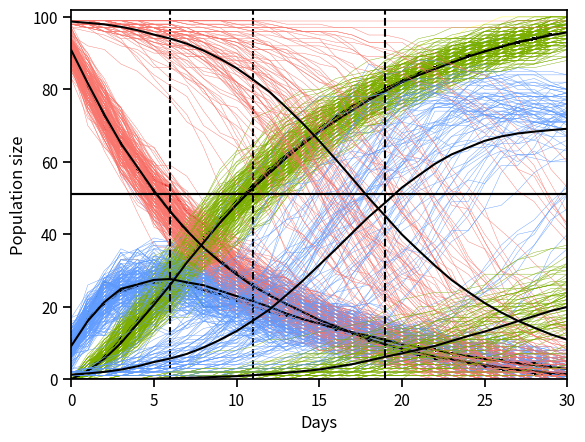

The matplotlib source for this figure:
#!/usr/bin/env python
# coding: utf-8



# In[4]:


import random

get_ipython().run_line_magic('matplotlib', 'inline')
import matplotlib.pyplot as plt
import numpy as np

import seaborn as sns
sns.set_context('notebook')
colors = sns.color_palette('Set1', 3)
sns.set_palette('Set1')


# # * Assignment not yet released, subject to change *

# # General instructions
# 
# 1. When instructed to implement a function, use the given function names and parameters lists; failure to do so may cause test functions to fail during grading.
# 1. When instructed to generate a plot, make sure that the plot is clear, that axes are propely labeled, and that the notebook is saved with the plot inline, so that the grader can see the plot without running the code. Make sure that you re-generate the plot if you changed the code!
# 1. Code lines with a triple comment `###` should not be removed or modified, they are used for automatic grading.
# 1. Note that there are 3 exercises and the last cell in the notebook says **end of assignment**; if you are missing anything please download the origianl file from the course website.
# 1. This exercise doesn't put much emphasis on efficieny or runtime. *But*, your code should still run within a reasonable time (a few minutes) and you should use idioms learned in class, e.g. array opreations, wherever possible to "lose your loops".
# 1. Questions regarding the exercises should be posted to the course forum at the designated group (i.e. "assignment 1"). You can post questions anonymously. You can also visit the Office Hours, but please do not email the course staff with questions about the exercise.
# 

# 
# In this exercise we'll model the spread of an infectious disease that spreads through the environment (e.g. air or water) rather than by contact with an infected person.
# 
# It would get really overwhelming if you had to ask every person at *every point in time*: "Are you sick yet? Did you get better yet?".
# It makes more sense to monitor individuals' states on a *discrete basis* rather than continuously, for example, *once a day*. 
# 
# Imagine that there's a 10% *infection rate* and a 20% *recovery rate*.
# That implies that *susceptible* people have a 10% chance to transition to the *infected* state, and *infected* people have 20% chance to transition to the *recovered* state between successive timesteps.
# 100% of those *recovered* will stay *recovered* (i.e. people who are recovered cannot become susceptible or infected again).
# In general, we will call the infection rate $\alpha$ and the recovery rate $\beta$.
# 
# This is a very simple SIR model, where $S$ stands for *susceptible*, $I$ stands for *infected*, and $R$ stands for *recovered*.
# 
# Say that you start with a population of 100 people, and only 1 person is infected (the rest are susceptible).
# That means your "initial state" is $S=99, I=1, R=0$, i.e. 99 are susceptible, 1 is infected, and 0 are recovered.

# In[5]:


S = 99 ###
R = 0 ###


# Implement a function called `step(SIR, α, β)` that given the current state `SIR=(S, I, R)` and the parameters $\alpha$ and $\beta$, randomly generates the next state.
# 
# Think: how would you implement the random draws?

# In[6]:


def step(SIR, α=0.1, β=0.2): ###
    num_of_susceptible = SIR[0]
    num_of_infected = SIR[1]
    num_of_recovered = SIR[2]   
    susceptible_array = np.random.randint(0, num_of_susceptible + 1, size=(1,num_of_susceptible))
    infected_array = np.random.randint(0, num_of_infected + 1, size=(1,num_of_infected))
    mask_infected_alpha = susceptible_array < α*num_of_susceptible
    mask_infected_beta = infected_array < β*num_of_infected
    num_of_infected_today = np.sum(mask_infected_alpha)
    num_of_recovered_today = np.sum(mask_infected_beta)
    num_of_susceptible-=num_of_infected_today
    num_of_infected+=num_of_infected_today
    num_of_infected-=num_of_recovered_today
    num_of_recovered+=num_of_recovered_today
    return np.array([num_of_susceptible, num_of_infected, num_of_recovered])    

    
step([50, 50, 0]) ### this is a stochastic function so it won't always give the same result


# Now implement a function called `simulation(SIR0, α, β, days)` that given an initial state `SIR0=(S0, I0, R0)`, parameters $\alpha$ and $\beta$, and the number of days $days$ to run the simulation, simulates the dynamics and returns a vector `SIR` in which the value at index `t, j` gives state `j` at day `t` (`j` being 0 for $S$, 1 for $I$, and for $R$). 
# 
# Note that you should call `step` from `simulation`.
# 
# Think: What is the type of the returned value? How many dimensions does it have?

# In[7]:


def simulation(SIR0, α=0.1, β=0.2, days=30): ###
    array_of_sir_vectors = np.empty((days , 3))
    current_sir = [SIR0[0],SIR0[1],SIR0[2]]
    for i in range(days):
        current_sir = step([current_sir[0],current_sir[1],current_sir[2]])
        array_of_sir_vectors[i] = current_sir
        
    return array_of_sir_vectors



print(simulation([100, 0, 0], 0.1, 0.2, 10))###


# Finally, run and plot the dynamics for 90 days, starting with 100 susceptibles, and $\alpha=0.1, \beta=0.2$.

# In[8]:


(simulation([100,0,0],days=90))
plt.plot(simulation([100,0,0],days=90))
plt.xlabel('Days')
plt.ylabel('Population size')






# # Exercise 2
# 
# In this exercise we want to estimate $T_{I}$ the time until at least 50 % of the population has already become infected (and possibly recoved) and $T_{R}$ the time until 50% of the population has recovered.
# 
# Re-implementing, when neccessary, the functions `step` and `simulation` so that you can run multiple simulations in one function call; this would require adding a new parameter for the number of replications (`reps`).
# 
# Think: what kind of an `assert` statement would be a good test of the modified functions?
# 
# Then plot the dynamics of multiple simulations.

# In[9]:


def simulation(SIR0,reps, α=0.1, β=0.2, days=30): ###
    array_of_sir_vectors = np.empty((reps,days,3))   
    simulation.array_of_ti_tr_couples = []     
    simulation.half_population_size = (SIR0[0]+SIR0[1]+SIR0[2])*0.5 + 1
    for i in range(reps):
        current_sir = np.array([SIR0[0],SIR0[1],SIR0[2]])
        TI = 0 #the number of days till we get to 50% of infected people
        TR = 0 #the number of days till we get to 50% of recovered people
        for j in range(days):
            if(current_sir[2] <= simulation.half_population_size):
                if((current_sir[1] + current_sir[2]) <= simulation.half_population_size):
                    TI +=1
                TR+=1
            current_sir = step([current_sir[0],current_sir[1],current_sir[2]])
            array_of_sir_vectors[i,j] = current_sir
        simulation.array_of_ti_tr_couples.append([TI,TR])
    return array_of_sir_vectors
        
print(simulation([100, 0, 0],4, 0.1, 0.2,10))


# In[10]:


reps = 10
result = simulation([100, 0, 0],reps, 0.1, 0.2,100)
for i in result:
    plt.plot(i, linewidth=0.3)
    plt.gca().set_prop_cycle(color=['#F8766D', '#619CFF', '#7CAE00'])
plt.xlabel('Days')
plt.ylabel('Population size')


# Re-create the previous plot but add lines for the average dynamics -- averaging across replications for each type and day.
# 
# Use at least 100 replications for this plot.

# In[11]:


reps = 100
days = 30
result = simulation([100, 0, 0],reps, 0.1, 0.2,30)
result_avg = np.average(result,axis=0)
for i in result:
    plt.plot(i, linewidth=0.3)
    plt.gca().set_prop_cycle(color=['#F8766D', '#619CFF', '#7CAE00'])
    plt.plot(result_avg, "-k")
plt.xlabel('Days')
plt.ylabel('Population size')


# Now print the $T_{I}$ the first day at which at least 50% of the *average* population was already infected and $T_{R}$ the first day at which at least 50% of the *average* population is recovered.
# 
# Remember: the calculation should not assume a specific population size (i.e. 100 people).

# In[12]:


T_I = 0
T_R = 0
for i in range(days):
    if result_avg[i][2] < simulation.half_population_size:
        T_I += 1
        if (result_avg[i][1] + result_avg[i][2]) < simulation.half_population_size:
            T_R += 1
print('T_I = ', T_I) ###
print('T_R = ', T_R) ###


# Repeast the previous plot (dynamics + average) and add vertical lines for $T_{I}$ and $T_{R}$ (using `plt.axvline`).
# Zoom in to the first 30 days and also add a horizontal line at 50% (using `plt.axhline`).

# In[13]:


T_I = 0
T_R = 0
reps = 100
days = 40
result = simulation([100, 0, 0],reps, 0.1, 0.2,days)
result_avg = np.average(result,axis=0)
for i in result:
    plt.plot(i, linewidth=0.3)
    plt.gca().set_prop_cycle(color=['#F8766D', '#619CFF', '#7CAE00'])
plt.plot(result_avg, "-k")

for i in range(days):
    if result_avg[i][2] < simulation.half_population_size:
        T_I += 1
        if (result_avg[i][1] + result_avg[i][2]) < simulation.half_population_size:
            T_R += 1

plt.axvline(T_I,0,1,linestyle = '--',color = 'k')
plt.axvline(T_R,0,1,linestyle = '--',color = 'k')
plt.axhline(simulation.half_population_size, linestyle = '-', color = 'k')
plt.axis([0,30,0,simulation.half_population_size*2])
plt.xlabel('Days')
plt.ylabel('Population size')
print('T_I = ', T_I) ###
print('T_R = ', T_R) ###






# # Exercise 3
# 
# Now we change our focus to a disease that is transmitted by contact.
# 
# Therefore, the probability for a susceptible individual to become infected depends on the frequency of infected individuals, $I/N$ where $N=S+I+R$, and the infection rate is therefore $\alpha I/N$ instead of just $\alpha$.
# The recovery rate does not change.
# 
# Implement `step` and/or `simulation` accordingly to find $T_{I}$ and $T_{R}$ for this disease.
# 
# You will also find that the $\alpha$ and $\beta$ parameters we used before do not allow the disease to spread (which is great!); find some parameters that do allow the disease to spread within a reasonable time scale (i.e. $T_R<365$, that is, less than a year).
# Because you will use your own $\alpha$ and $\beta$ parameters your results ($T_I$, $T_R$ and plot) will differ from below.

# In[14]:


def step(SIR, α = 0.3, β = 0.02): ###
    num_of_susceptible = SIR[0]
    num_of_infected = SIR[1]
    num_of_recovered = SIR[2] 
    total_population = num_of_susceptible + num_of_infected + num_of_recovered #total population is always constant
    rate_of_infection = ((num_of_infected/total_population)*α)
    susceptible_array = np.random.random(size=num_of_susceptible)
    infected_array = np.random.random(size=num_of_infected)
    mask_infected_alpha = susceptible_array < (rate_of_infection)
    mask_infected_beta = infected_array < β
    num_of_infected_today = np.sum(mask_infected_alpha)
    num_of_recovered_today = np.sum(mask_infected_beta)
    num_of_susceptible-=num_of_infected_today
    num_of_infected+=num_of_infected_today
    num_of_infected-=num_of_recovered_today
    num_of_recovered+=num_of_recovered_today
    return np.array([num_of_susceptible, num_of_infected, num_of_recovered])    

    
step([99, 1, 0]) ### this is a stochastic function so it won't always give the same result


# In[15]:


α = 0.3 # please insert a value here
β = 0.02 # please insert a value here
print('α =', α) ###
print('β =', β) ###


# In[17]:


T_I, T_R = 0,0
reps = 80
days = 180
final_result = simulation([99, 1, 0],reps, α, β,days)
result_avg = np.average(final_result,axis=0)
for i in range(days):
    if result_avg[i][2] < simulation.half_population_size:
        T_I += 1
        if (result_avg[i][1] + result_avg[i][2]) < simulation.half_population_size:
            T_R += 1
print('T_I = ', T_I) ###
print('T_R = ', T_R) ###


# In[18]:


for i in final_result:
    plt.plot(i, linewidth=0.3)
    plt.gca().set_prop_cycle(color=['#F8766D', '#619CFF', '#7CAE00'])
plt.axvline(T_I,0,1,linestyle = '--',color = 'k')
plt.axvline(T_R,0,1,linestyle = '--',color = 'k')
plt.axhline(simulation.half_population_size, linestyle = '-', color = 'k')
plt.xlabel('Days')
plt.ylabel('Population size')
plt.plot(result_avg, "-k")


# **End of assignment**
